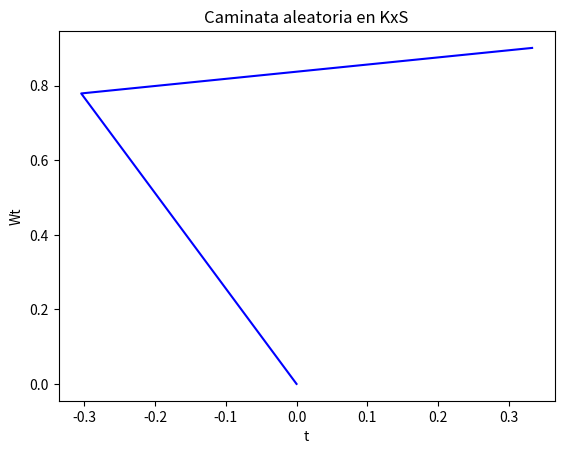

Generate this figure with matplotlib:
# [redacted]
from matplotlib import pyplot as plt
import numpy as np
import random 
import math
import matplotlib.pyplot as plt
#parametros = [0.2,0.3,0,0]#k1,k2,s1,s2
x1 = 0.5
N = 10**2
	
def graficaC(x,y):
    plt.plot(x,y,color='blue')
    plt.xlabel('t')
    plt.ylabel('Wt')
    plt.title('Caminata aleatoria en KxS')
    plt.show()

def consumo(k1,k2,vector):
        suma = 0
        for i in range(len(vector)):
                if vector[i]==1:
                        suma = suma + (1-k1)
                else:
                        suma = suma + (1-k2)
        return suma

def frecuencia(vector):
        return sum(vector)/len(vector)

def ganador(k1,s1,k2,s2):
        frec = x1
        while frec!=0 and frec !=1:
                vector_aux = []
                while consumo(k1,k2,vector_aux) < N:
                        x = frec
                        p = ((1+s1)*x)/((1+s1)*x+(1+s2)*(1-x))
                        vector_aux.append(np.random.binomial(1,p,1))
                frec = frecuencia(vector_aux)
        return frec

def distribucion2():
        v = True
        while v:
                x = 2*random.random()-1
                y = 2*random.random()-1
                if x**2 + y**2 <= 1:
                        v = False
        return x,y

def distribucion3(eps1,eps2):
        return eps1*np.random.uniform(-1,1,1),eps2*np.random.uniform(-1,1,1)

def Caminata(n):
        trayectoria = [[0,0]]
        for i in range(n):
                retador = distribucion2()
                vence = ganador(trayectoria[-1][0],trayectoria[-1][1],retador[0],retador[1]) #k1,s1,k2,s2
                if vence == 0:
                        trayectoria.append([retador[0],retador[1]])
                else:
                        trayectoria.append([trayectoria[-1][0],trayectoria[-1][1]])
                        
        return trayectoria 

def dibuja_caminata(trayectoria):
        x = []
        y = []
        for i in range(len(trayectoria)):
                v = trayectoria[i]
                x.append(v[0])
                y.append(v[1])
        graficaC(x,y)
	
C=Caminata(10)        
#print(C)
dibuja_caminata(C)



